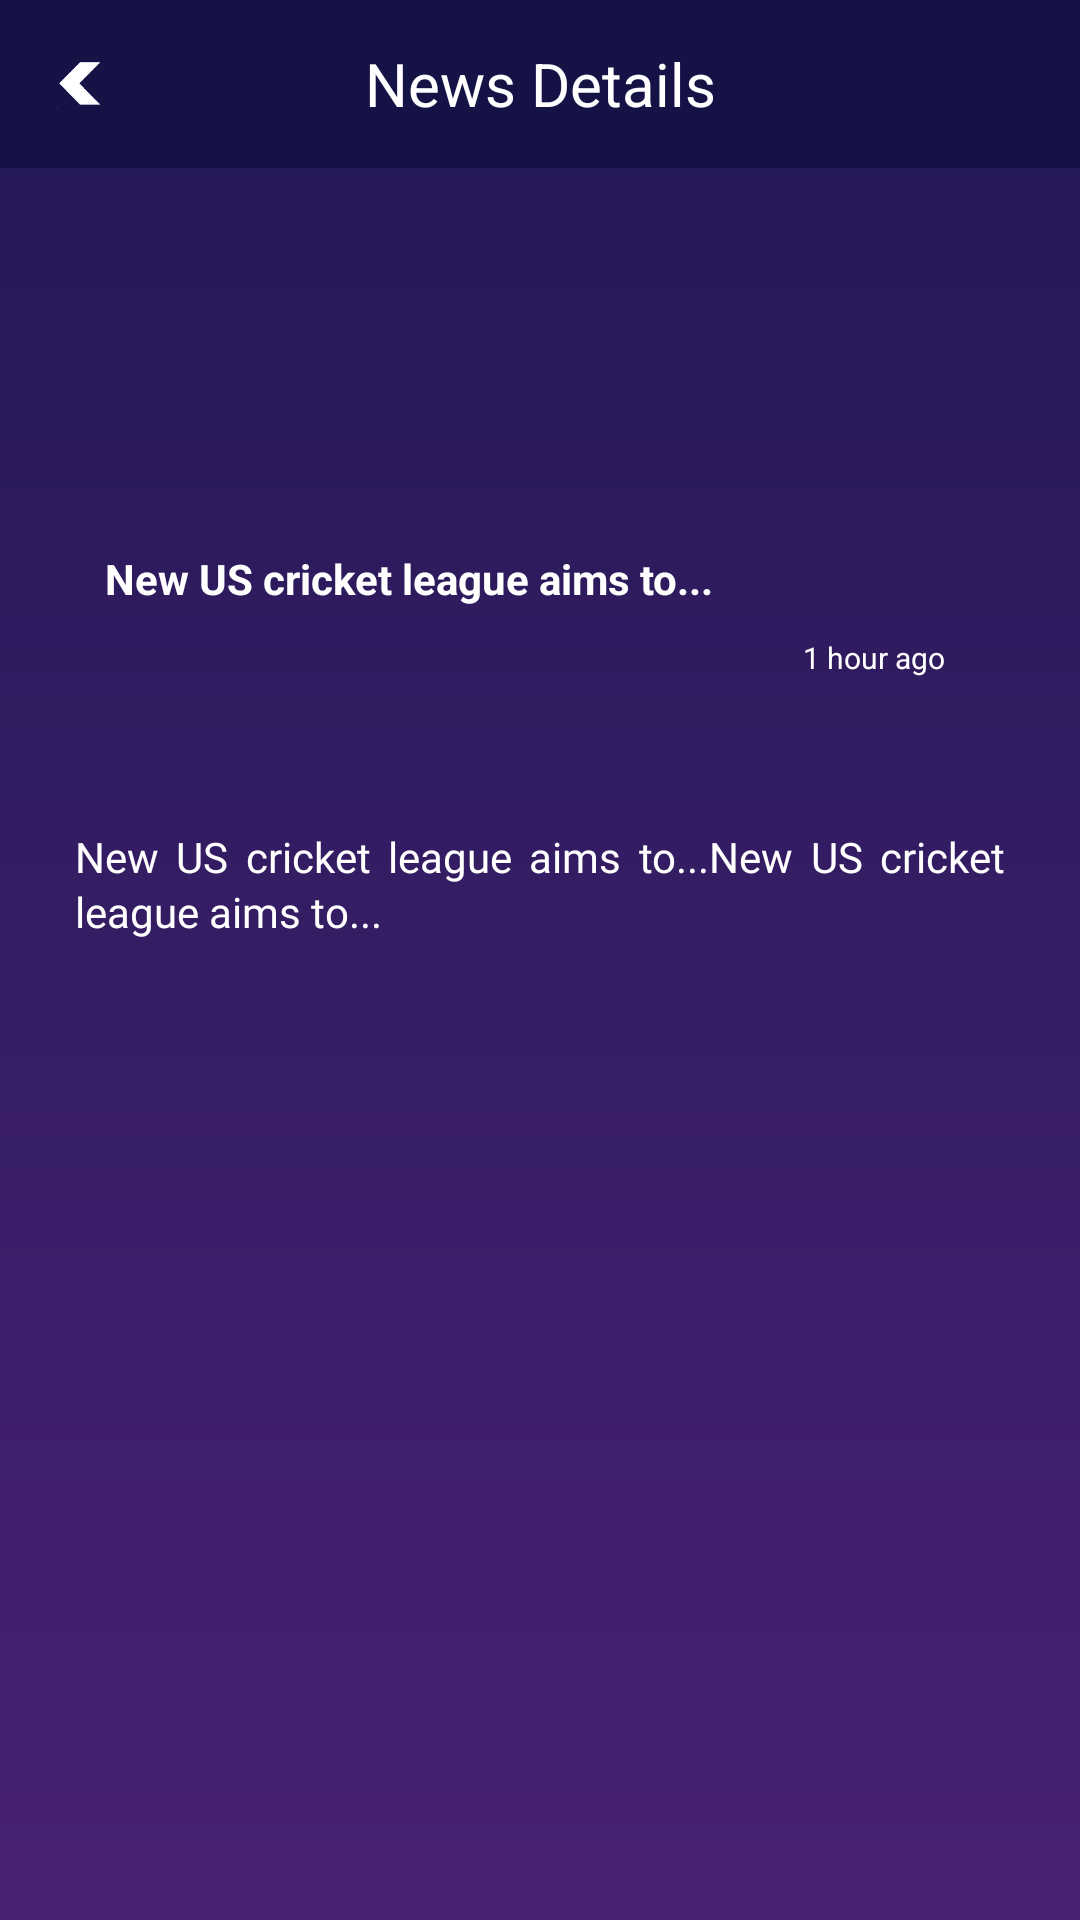

Reconstruct the res/layout file that produces this screen, plus the resources it refers to.
<!-- AndroidManifest.xml: activity theme Theme.AppCompat.Light.NoActionBar -->
<!-- res/layout/activity_news_data_details.xml -->
<?xml version="1.0" encoding="utf-8"?>
<RelativeLayout xmlns:android="http://schemas.android.com/apk/res/android"
    android:layout_width="match_parent"
    android:layout_height="match_parent"
    android:background="@drawable/bg_main"
    android:orientation="vertical">

    <LinearLayout
        android:layout_width="match_parent"
        android:layout_height="match_parent"
        android:layout_above="@+id/adsvisible"
        android:orientation="vertical">

        <RelativeLayout
            android:id="@+id/topDetails"
            android:layout_width="match_parent"
            android:background="@color/purple_200"
            android:layout_height="?attr/actionBarSize">

            <ImageView
                android:id="@+id/ivBack"
                android:layout_width="25dp"
                android:layout_height="25dp"
                android:layout_marginLeft="15dp"
                android:layout_centerVertical="true"
                android:backgroundTint="@color/white"
                android:background="@drawable/ic_left"
                android:padding="5dp" />
            <TextView
                android:id="@+id/title"
                android:layout_width="match_parent"
                android:layout_height="?attr/actionBarSize"
                android:gravity="center"
                android:text="News Details"
                android:textColor="@color/white"
                android:textSize="20sp" />
            <ImageView
                android:id="@+id/ivShare"
                style="@style/customForeground"
                android:layout_width="wrap_content"
                android:layout_height="wrap_content"
                android:layout_alignParentEnd="true"
                android:layout_centerVertical="true"
                android:layout_marginEnd="15dp"
                android:background="@drawable/ic_share"
                android:padding="5dp"
                android:backgroundTint="@color/white"
                android:visibility="gone" />
        </RelativeLayout>



            <RelativeLayout
                android:layout_width="match_parent"
                android:id="@+id/nmImage"
                android:layout_height="175dp"
                android:layout_margin="15dp">

                <ImageView
                    android:id="@+id/newsImage"
                    android:layout_width="match_parent"
                    android:layout_height="175dp"
                    android:background="@drawable/ic_small_thumbnail"
                    android:scaleType="fitCenter" />

                <ImageView
                    android:layout_width="match_parent"
                    android:layout_height="175dp"
                    android:alpha="0.2"
                    android:background="@drawable/ic_small_thumbnail"
                    android:backgroundTint="@color/black"
                    android:scaleType="centerCrop" />

                <TextView
                    android:id="@+id/news_title"
                    android:layout_width="match_parent"
                    android:layout_height="wrap_content"
                    android:layout_above="@+id/latestTime"
                    android:layout_marginStart="@dimen/_dim10"
                    android:layout_marginEnd="@dimen/_dim32"
                    android:maxLines="2"
                    android:minLines="1"
                    android:padding="10dp"
                    android:text="New US cricket league aims to..."
                    android:textColor="@color/color_white"
                    android:textSize="14sp"
                    android:textStyle="bold" />

                <TextView
                    android:id="@+id/latestTime"
                    android:layout_width="wrap_content"
                    android:layout_height="wrap_content"
                    android:layout_alignParentEnd="true"
                    android:layout_alignParentBottom="true"
                    android:layout_marginEnd="20dp"
                    android:maxLines="3"
                    android:minLines="1"
                    android:paddingStart="20dp"
                    android:paddingEnd="10dp"
                    android:paddingBottom="20dp"
                    android:text="1 hour ago"
                    android:textColor="@color/color_white"
                    android:textSize="10sp" />
            </RelativeLayout>

        <ScrollView
            android:layout_width="match_parent"
            android:layout_height="match_parent"
            android:overScrollMode="never"
            android:scrollbarSize="0dp"
            android:scrollbars="none">

            <RelativeLayout
                android:id="@+id/details"
                android:layout_width="match_parent"
                android:layout_height="wrap_content"
                android:layout_margin="15dp">

                <TextView
                    android:id="@+id/news_description"
                    style="@style/customText"
                    android:layout_width="wrap_content"
                    android:layout_height="wrap_content"
                    android:layout_marginStart="5dp"
                    android:layout_marginEnd="5dp"
                    android:layout_marginBottom="20dp"
                    android:fontFamily="@font/nexa_light"
                    android:lineSpacingExtra="2sp"
                    android:justificationMode="inter_word"
                    android:minLines="1"
                    android:paddingLeft="5dp"
                    android:paddingRight="5dp"
                    android:paddingBottom="5dp"
                    android:text="New US cricket league aims to...New US cricket league aims to..."
                    android:textSize="14sp" />
            </RelativeLayout>
        </ScrollView>
    </LinearLayout>

    <FrameLayout
        android:id="@+id/adsvisible"
        android:layout_width="match_parent"
        android:layout_height="55dp"
        android:visibility="gone"
        android:layout_alignParentBottom="true"
        android:background="#dfdfdf">

        <RelativeLayout
            android:id="@+id/adMobView"
            android:layout_width="match_parent"
            android:layout_height="wrap_content"
            android:layout_gravity="center"
            android:gravity="center">

            <TextView
                android:layout_width="match_parent"
                android:layout_height="match_parent"
                android:gravity="center"
                android:text="ads Loading"
                android:textColor="@android:color/black" />
        </RelativeLayout>
    </FrameLayout>
</RelativeLayout>
<!-- resources referenced by this layout -->
<resources>
  <color name="black">#FF000000</color>
  <color name="color_white">#ffffffff</color>
  <color name="purple_200">#151345</color>
  <color name="white">#FFFFFFFF</color>
  <dimen name="_dim10">10dp</dimen>
  <dimen name="_dim32">32dp</dimen>
  <!-- drawable bg_main (drawable) -->
  <?xml version="1.0" encoding="utf-8"?>
  <shape xmlns:android="http://schemas.android.com/apk/res/android">
      <gradient
          android:angle="90"
          android:endColor="#231854"
          android:startColor="#482275" />
  </shape>
  <!-- drawable ic_left: png bitmap (drawable, 3946 bytes) -->
  <style name="customForeground">
          <item name="android:tint">@color/black</item>
          <item name="android:backgroundTint">@color/black</item>
          <item name="tint">@color/black</item>
      </style>
  <style name="customText">
          <item name="android:textColor">@color/white</item>
          <item name="android:textColorHint">@color/white</item>
      </style>
</resources>
